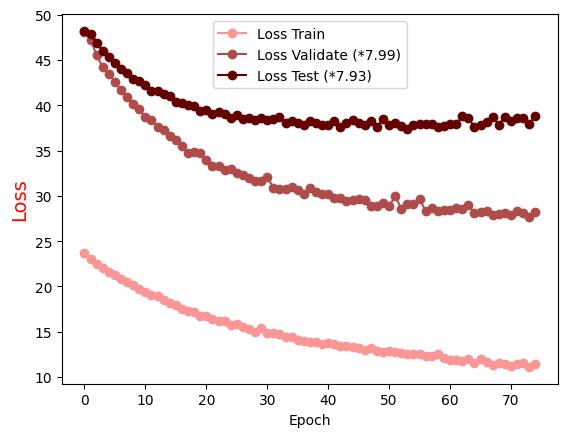

The table this chart was drawn from, first rows:
Epoch, Loss Train, Loss Validate (*7.99), Loss Test (*7.93)
0.0, 23.64, 48.13, 48.2
1.0, 23.04, 47.23, 47.91
2.0, 22.51, 45.54, 46.86
3.0, 22.05, 44.18, 45.97
4.0, 21.65, 43.46, 45.29
5.0, 21.31, 42.56, 44.64
6.0, 20.78, 41.68, 44.01
7.0, 20.5, 40.89, 43.56
8.0, 20.19, 40.17, 42.94
9.0, 19.7, 39.56, 42.66
10.0, 19.37, 38.66, 42.19
11.0, 19.02, 38.41, 41.62
12.0, 18.93, 37.65, 41.55
13.0, 18.46, 37.29, 41.21
14.0, 18.12, 36.64, 41.07
15.0, 17.9, 36.13, 40.39
16.0, 17.51, 35.54, 40.25
17.0, 17.26, 34.71, 40
18.0, 17.18, 34.79, 39.93
19.0, 16.71, 34.74, 39.39
20.0, 16.71, 33.96, 39.52
21.0, 16.44, 33.27, 39.07
22.0, 16.24, 33.24, 39.25
23.0, 16.18, 32.85, 39.03
24.0, 15.79, 32.99, 38.59
25.0, 15.83, 32.53, 38.92
26.0, 15.52, 32.35, 38.52
27.0, 15.29, 31.95, 38.57
28.0, 14.96, 31.6, 38.36
29.0, 15.37, 31.63, 38.6
30.0, 14.81, 32.06, 38.36
31.0, 14.85, 30.91, 38.51
32.0, 14.76, 30.77, 38.66
33.0, 14.47, 30.77, 38.04
34.0, 14.46, 31, 38.24
35.0, 14.12, 30.66, 38.05
36.0, 14.03, 30.16, 37.87
37.0, 13.91, 30.83, 38.26
38.0, 13.9, 30.44, 38
39.0, 13.7, 30.17, 37.82
40.0, 13.81, 30.2, 37.83
41.0, 13.69, 29.76, 38.27
42.0, 13.4, 29.8, 37.58
43.0, 13.38, 29.48, 38.04
44.0, 13.33, 29.58, 38.32
45.0, 13.2, 29.63, 38
46.0, 13, 29.49, 37.83
47.0, 13.18, 28.9, 38.21
48.0, 12.91, 28.92, 37.61
49.0, 12.76, 29.22, 38.47
50.0, 12.85, 28.86, 37.81
51.0, 12.79, 29.99, 38.08
52.0, 12.67, 28.56, 37.7
53.0, 12.57, 29.13, 37.42
54.0, 12.55, 29.11, 37.87
55.0, 12.53, 29.66, 37.88
56.0, 12.36, 28.29, 37.92
57.0, 12.34, 28.69, 37.97
58.0, 12.6, 28.37, 37.55
59.0, 12.11, 28.4, 37.75
... 15 more rows
